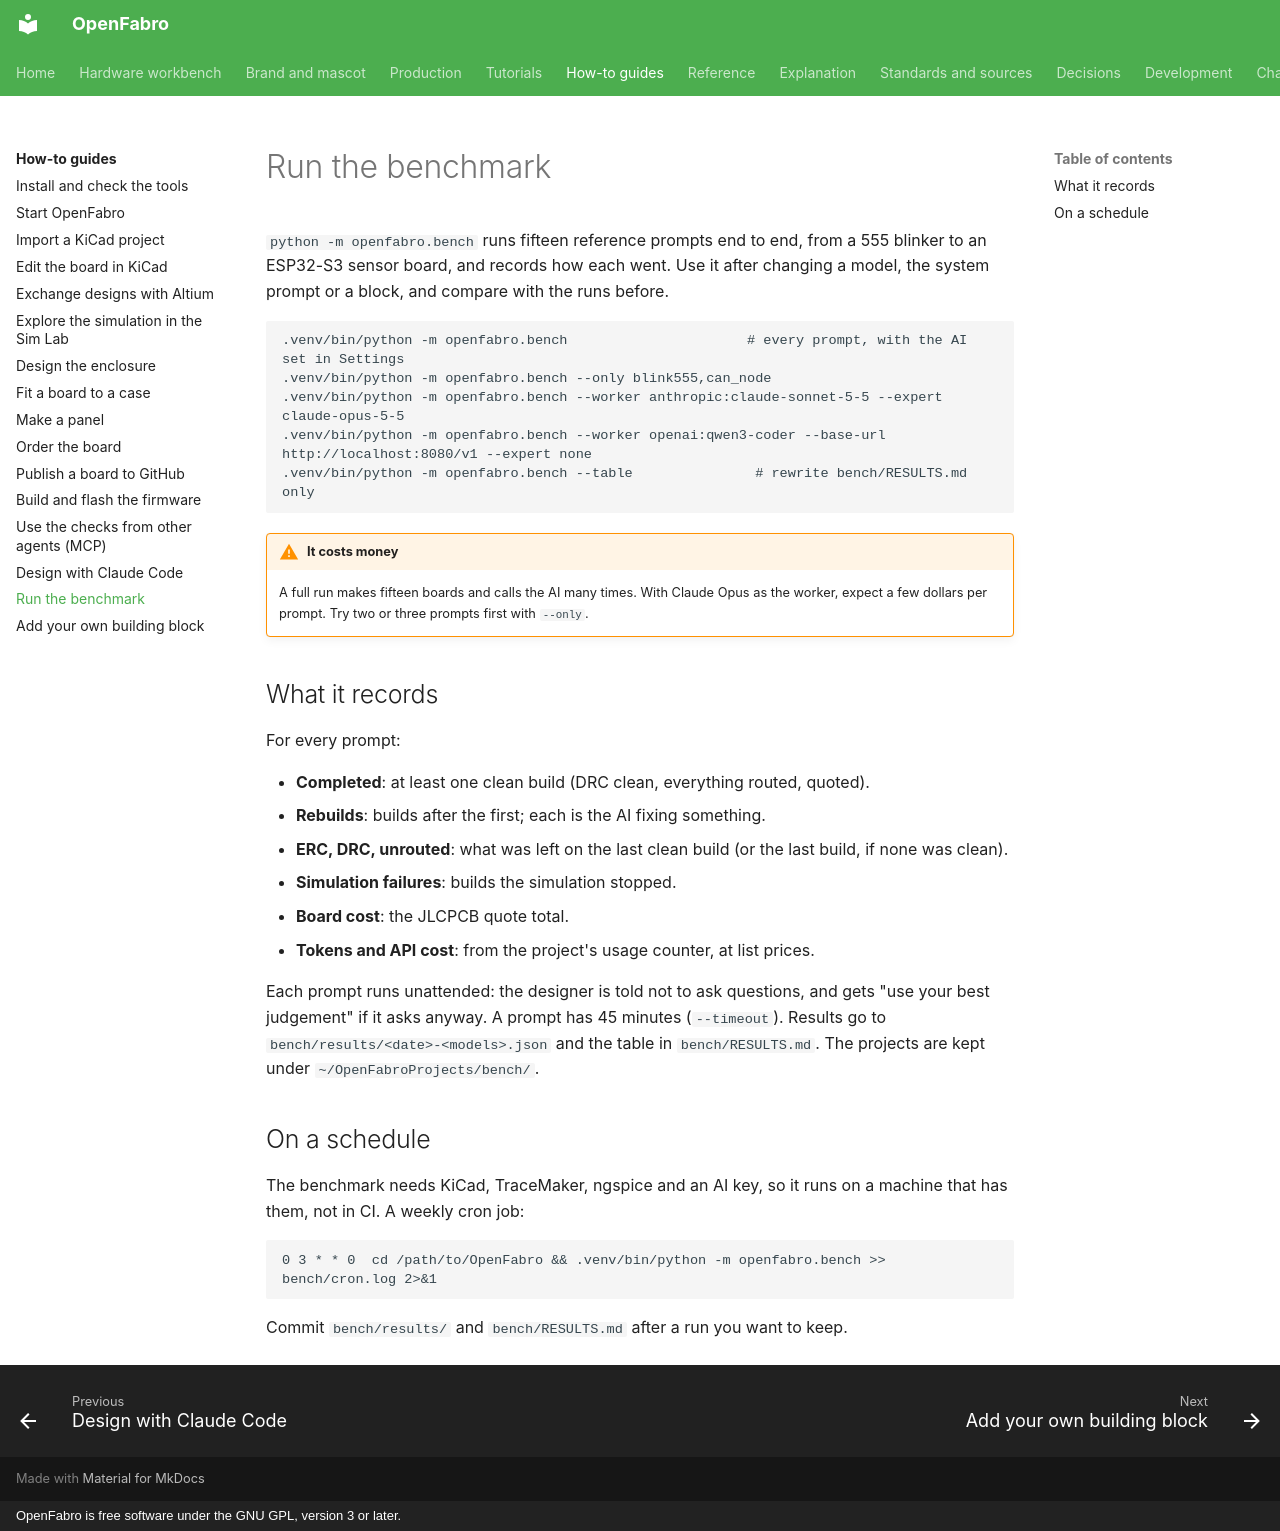

repository: AllenPeng0209/OpenFabro · page: how-to/benchmark/index.html · generator: mkdocs · copyright: OpenFabro is free software under the GNU GPL, version 3 or later.

# Run the benchmark

`python -m openfabro.bench` runs fifteen reference prompts end to end, from a 555 blinker to an ESP32-S3 sensor
board, and records how each went. Use it after changing a model, the system prompt or a block, and compare with
the runs before.

```
.venv/bin/python -m openfabro.bench                      # every prompt, with the AI set in Settings
.venv/bin/python -m openfabro.bench --only blink555,can_node
.venv/bin/python -m openfabro.bench --worker anthropic:claude-sonnet-5-5 --expert claude-opus-5-5
.venv/bin/python -m openfabro.bench --worker openai:qwen3-coder --base-url http://localhost:8080/v1 --expert none
.venv/bin/python -m openfabro.bench --table               # rewrite bench/RESULTS.md only
```

!!! warning "It costs money"
    A full run makes fifteen boards and calls the AI many times. With Claude Opus as the worker, expect a few
    dollars per prompt. Try two or three prompts first with `--only`.

## What it records

For every prompt:

- **Completed**: at least one clean build (DRC clean, everything routed, quoted).
- **Rebuilds**: builds after the first; each is the AI fixing something.
- **ERC, DRC, unrouted**: what was left on the last clean build (or the last build, if none was clean).
- **Simulation failures**: builds the simulation stopped.
- **Board cost**: the JLCPCB quote total.
- **Tokens and API cost**: from the project's usage counter, at list prices.

Each prompt runs unattended: the designer is told not to ask questions, and gets "use your best judgement" if it
asks anyway. A prompt has 45 minutes (`--timeout`). Results go to `bench/results/<date>-<models>.json` and the
table in `bench/RESULTS.md`. The projects are kept under `~/OpenFabroProjects/bench/`.

## On a schedule

The benchmark needs KiCad, TraceMaker, ngspice and an AI key, so it runs on a machine that has them, not in CI.
A weekly cron job:

```
0 3 * * 0  cd /path/to/OpenFabro && .venv/bin/python -m openfabro.bench >> bench/cron.log 2>&1
```

Commit `bench/results/` and `bench/RESULTS.md` after a run you want to keep.
